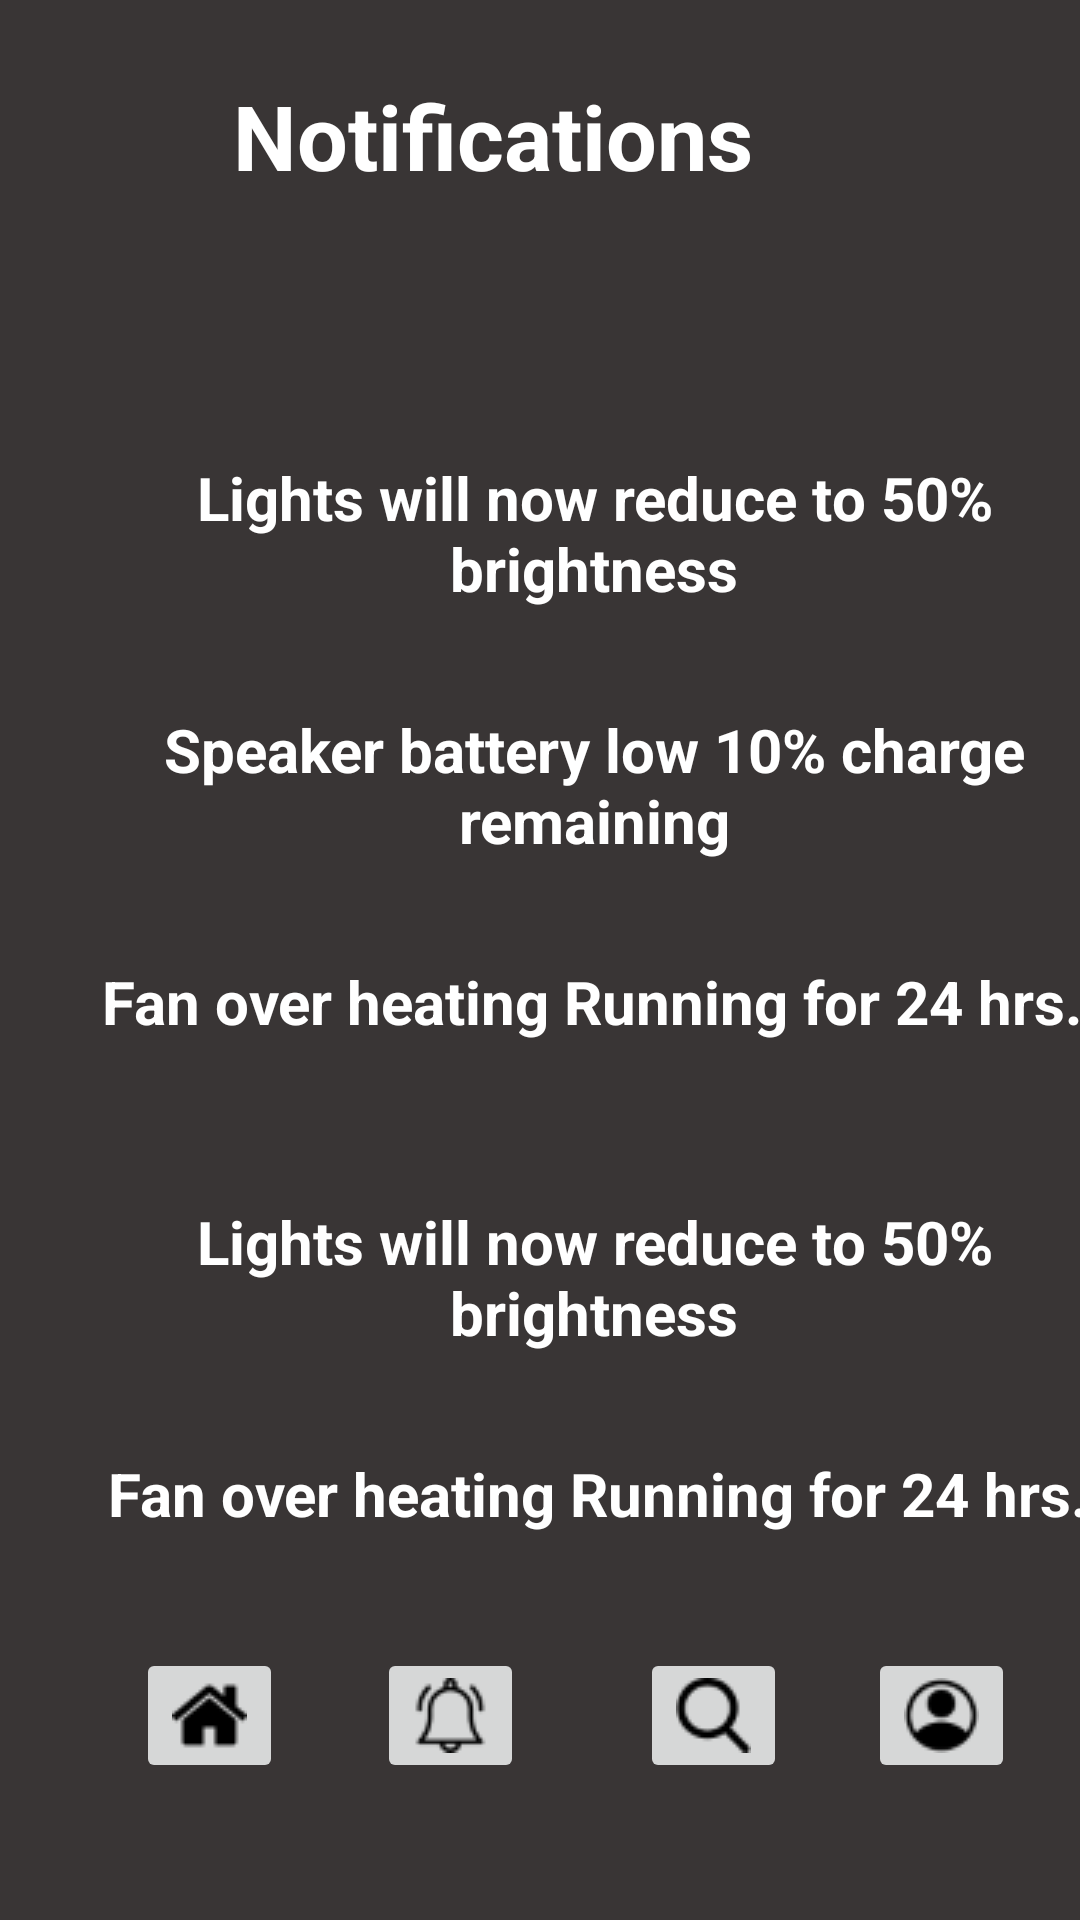

This screen was rendered from an Android layout file. Write that file and the resources it references.
<!-- AndroidManifest.xml: application theme Theme.Nimshara -->
<!-- res/layout/activity_notifi.xml -->
<?xml version="1.0" encoding="utf-8"?>
<androidx.constraintlayout.widget.ConstraintLayout xmlns:android="http://schemas.android.com/apk/res/android"
    xmlns:app="http://schemas.android.com/apk/res-auto"
    xmlns:tools="http://schemas.android.com/tools"
    android:id="@+id/main"
    android:background="@color/black"
    android:backgroundTint="#393535"
    android:layout_width="match_parent"
    android:layout_height="match_parent"
    tools:context=".notifi" >




    <ImageButton
        android:id="@+id/imageButton"
        android:layout_width="wrap_content"
        android:layout_height="wrap_content"
        app:layout_constraintBottom_toBottomOf="parent"
        app:layout_constraintEnd_toEndOf="parent"
        app:layout_constraintHorizontal_bias="0.146"
        app:layout_constraintStart_toStartOf="parent"
        app:layout_constraintTop_toTopOf="parent"
        app:layout_constraintVertical_bias="0.923"
        app:srcCompat="@drawable/homenew1" />

    <ImageButton
        android:id="@+id/imageButton4"
        android:layout_width="wrap_content"
        android:layout_height="wrap_content"
        app:layout_constraintBottom_toBottomOf="parent"
        app:layout_constraintEnd_toEndOf="parent"
        app:layout_constraintHorizontal_bias="0.686"
        app:layout_constraintStart_toStartOf="parent"
        app:layout_constraintTop_toTopOf="parent"
        app:layout_constraintVertical_bias="0.923"
        app:srcCompat="@drawable/search2" />

    <ImageButton
        android:id="@+id/imageButton3"
        android:layout_width="wrap_content"
        android:layout_height="wrap_content"
        app:layout_constraintBottom_toBottomOf="parent"
        app:layout_constraintEnd_toEndOf="parent"
        app:layout_constraintHorizontal_bias="0.404"
        app:layout_constraintStart_toStartOf="parent"
        app:layout_constraintTop_toTopOf="parent"
        app:layout_constraintVertical_bias="0.923"
        app:srcCompat="@drawable/notification2" />

    <ImageButton
        android:id="@+id/imageButton8"
        android:layout_width="wrap_content"
        android:layout_height="wrap_content"
        app:layout_constraintBottom_toBottomOf="parent"
        app:layout_constraintEnd_toEndOf="parent"
        app:layout_constraintHorizontal_bias="0.93"
        app:layout_constraintStart_toStartOf="parent"
        app:layout_constraintTop_toTopOf="parent"
        app:layout_constraintVertical_bias="0.923"
        app:srcCompat="@drawable/account2" />

    <TextView

        android:id="@+id/textView19"
        android:layout_width="241dp"
        android:layout_height="74dp"
        android:text="Notifications"
        android:textColor="@color/white"
        android:textSize="30dp"
        android:textStyle="bold"
        app:layout_constraintBottom_toBottomOf="parent"
        app:layout_constraintEnd_toEndOf="parent"
        app:layout_constraintHorizontal_bias="0.652"
        app:layout_constraintStart_toStartOf="parent"
        app:layout_constraintTop_toTopOf="parent"
        app:layout_constraintVertical_bias="0.044" />

    <ScrollView
        android:layout_width="408dp"
        android:layout_height="408dp"
        app:layout_constraintBottom_toBottomOf="parent"
        app:layout_constraintEnd_toEndOf="parent"
        app:layout_constraintHorizontal_bias="0.0"
        app:layout_constraintStart_toStartOf="parent"
        app:layout_constraintTop_toTopOf="parent"
        app:layout_constraintVertical_bias="0.656">

        <LinearLayout
            android:layout_width="match_parent"
            android:layout_height="wrap_content"
            android:orientation="vertical">

            <TextView
                android:id="@+id/textView28"
                android:layout_width="356dp"
                android:layout_height="64dp"
                android:layout_marginStart="20dp"
                android:text="Lights will now reduce to 50%
brightness"
                android:textAlignment="center"
                android:textColor="@color/white"
                android:textSize="20dp"
                android:textStyle="bold" />

            <TextView
                android:id="@+id/textView29"
                android:layout_width="356dp"
                android:layout_height="64dp"
                android:layout_marginStart="20dp"
                android:layout_marginTop="20dp"
                android:text="Speaker battery low
10% charge remaining"
                android:textAlignment="center"
                android:textColor="@color/white"
                android:textSize="20dp"
                android:textStyle="bold" />

            <TextView
                android:id="@+id/textView30"
                android:layout_width="355dp"
                android:layout_height="60dp"
                android:layout_marginStart="20dp"
                android:layout_marginTop="20dp"
                android:text="Fan over heating
Running for 24 hrs."
                android:textAlignment="center"
                android:textColor="@color/white"
                android:textSize="20dp"
                android:textStyle="bold" />

            <TextView
                android:id="@+id/textView31"
                android:layout_width="356dp"
                android:layout_height="64dp"
                android:layout_marginStart="20dp"
                android:layout_marginTop="20dp"
                android:text="Lights will now reduce to 50%
brightness"
                android:textAlignment="center"
                android:textColor="@color/white"
                android:textSize="20dp"
                android:textStyle="bold" />

            <TextView
                android:id="@+id/textView32"
                android:layout_width="359dp"
                android:layout_height="64dp"
                android:layout_marginStart="20dp"
                android:layout_marginTop="20dp"
                android:text="Fan over heating
Running for 24 hrs."
                android:textAlignment="center"
                android:textColor="@color/white"
                android:textSize="20dp"
                android:textStyle="bold" />

            <TextView
                android:id="@+id/textView33"
                android:layout_width="359dp"
                android:layout_height="64dp"
                android:layout_marginStart="20dp"
                android:layout_marginTop="20dp"
                android:text="Speaker battery low
10% charge remaining"
                android:textAlignment="center"
                android:textColor="@color/white"
                android:textSize="20dp"
                android:textStyle="bold" />

            <TextView
                android:id="@+id/textView34"
                android:layout_width="359dp"
                android:layout_height="64dp"
                android:layout_marginStart="20dp"
                android:layout_marginTop="20dp"
                android:text="Speaker battery low"
                android:textAlignment="center"
                android:textColor="@color/white"
                android:textSize="20dp"
                android:textStyle="bold" />

            <TextView
                android:id="@+id/textView35"
                android:layout_width="359dp"
                android:layout_height="64dp"
                android:layout_marginStart="20dp"
                android:layout_marginTop="20dp"
                android:text="Fan over heating
Running for 24 hrs."
                android:textAlignment="center"
                android:textColor="@color/white"
                android:textSize="20dp"
                android:textStyle="bold" />

            <TextView
                android:id="@+id/textView36"
                android:layout_width="359dp"
                android:layout_height="64dp"
                android:layout_marginStart="20dp"
                android:layout_marginTop="20dp"
                android:text="Speaker battery low"
                android:textAlignment="center"
                android:textColor="@color/white"
                android:textSize="20dp"
                android:textStyle="bold" />

            <TextView
                android:id="@+id/textView37"
                android:layout_width="359dp"
                android:layout_height="64dp"
                android:layout_marginStart="20dp"
                android:layout_marginTop="20dp"
                android:text="Speaker battery low
10% charge remaining"
                android:textAlignment="center"
                android:textColor="@color/white"
                android:textSize="20dp"
                android:textStyle="bold" />

            <TextView
                android:id="@+id/textView38"
                android:layout_width="359dp"
                android:layout_height="64dp"
                android:layout_marginStart="20dp"
                android:layout_marginTop="20dp"
                android:text="Speaker battery "
                android:textAlignment="center"
                android:textColor="@color/white"
                android:textSize="20dp"
                android:textStyle="bold" />

            <TextView
                android:id="@+id/textView39"
                android:layout_width="359dp"
                android:layout_height="64dp"
                android:layout_marginStart="20dp"
                android:layout_marginTop="20dp"
                android:text="Fan over heating
Running for 24 hrs."
                android:textAlignment="center"
                android:textColor="@color/white"
                android:textSize="20dp"
                android:textStyle="bold" />

            <TextView
                android:id="@+id/textView40"
                android:layout_width="359dp"
                android:layout_height="64dp"
                android:layout_marginStart="20dp"
                android:layout_marginTop="20dp"
                android:text="Polgahawela"
                android:textAlignment="center"
                android:textColor="@color/white"
                android:textSize="20dp"
                android:textStyle="bold" />

            <TextView
                android:id="@+id/textView41"
                android:layout_width="359dp"
                android:layout_height="64dp"
                android:layout_marginStart="20dp"
                android:layout_marginTop="20dp"
                android:text="Kurunegala"
                android:textAlignment="center"
                android:textColor="@color/white"
                android:textSize="20dp"
                android:textStyle="bold" />
        </LinearLayout>
    </ScrollView>
</androidx.constraintlayout.widget.ConstraintLayout>
<!-- resources referenced by this layout -->
<resources>
  <color name="black">#FF000000</color>
  <color name="white">#FFFFFFFF</color>
  <!-- drawable account2: png bitmap (drawable, 746 bytes) -->
  <!-- drawable homenew1: png bitmap (drawable, 535 bytes) -->
  <!-- drawable notification2: png bitmap (drawable, 695 bytes) -->
  <!-- drawable search2: png bitmap (drawable, 630 bytes) -->
  <style name="Theme.Nimshara" parent="Base.Theme.Nimshara" />
  <style name="Base.Theme.Nimshara" parent="Theme.Material3.DayNight.NoActionBar">
          
          
      </style>
</resources>
